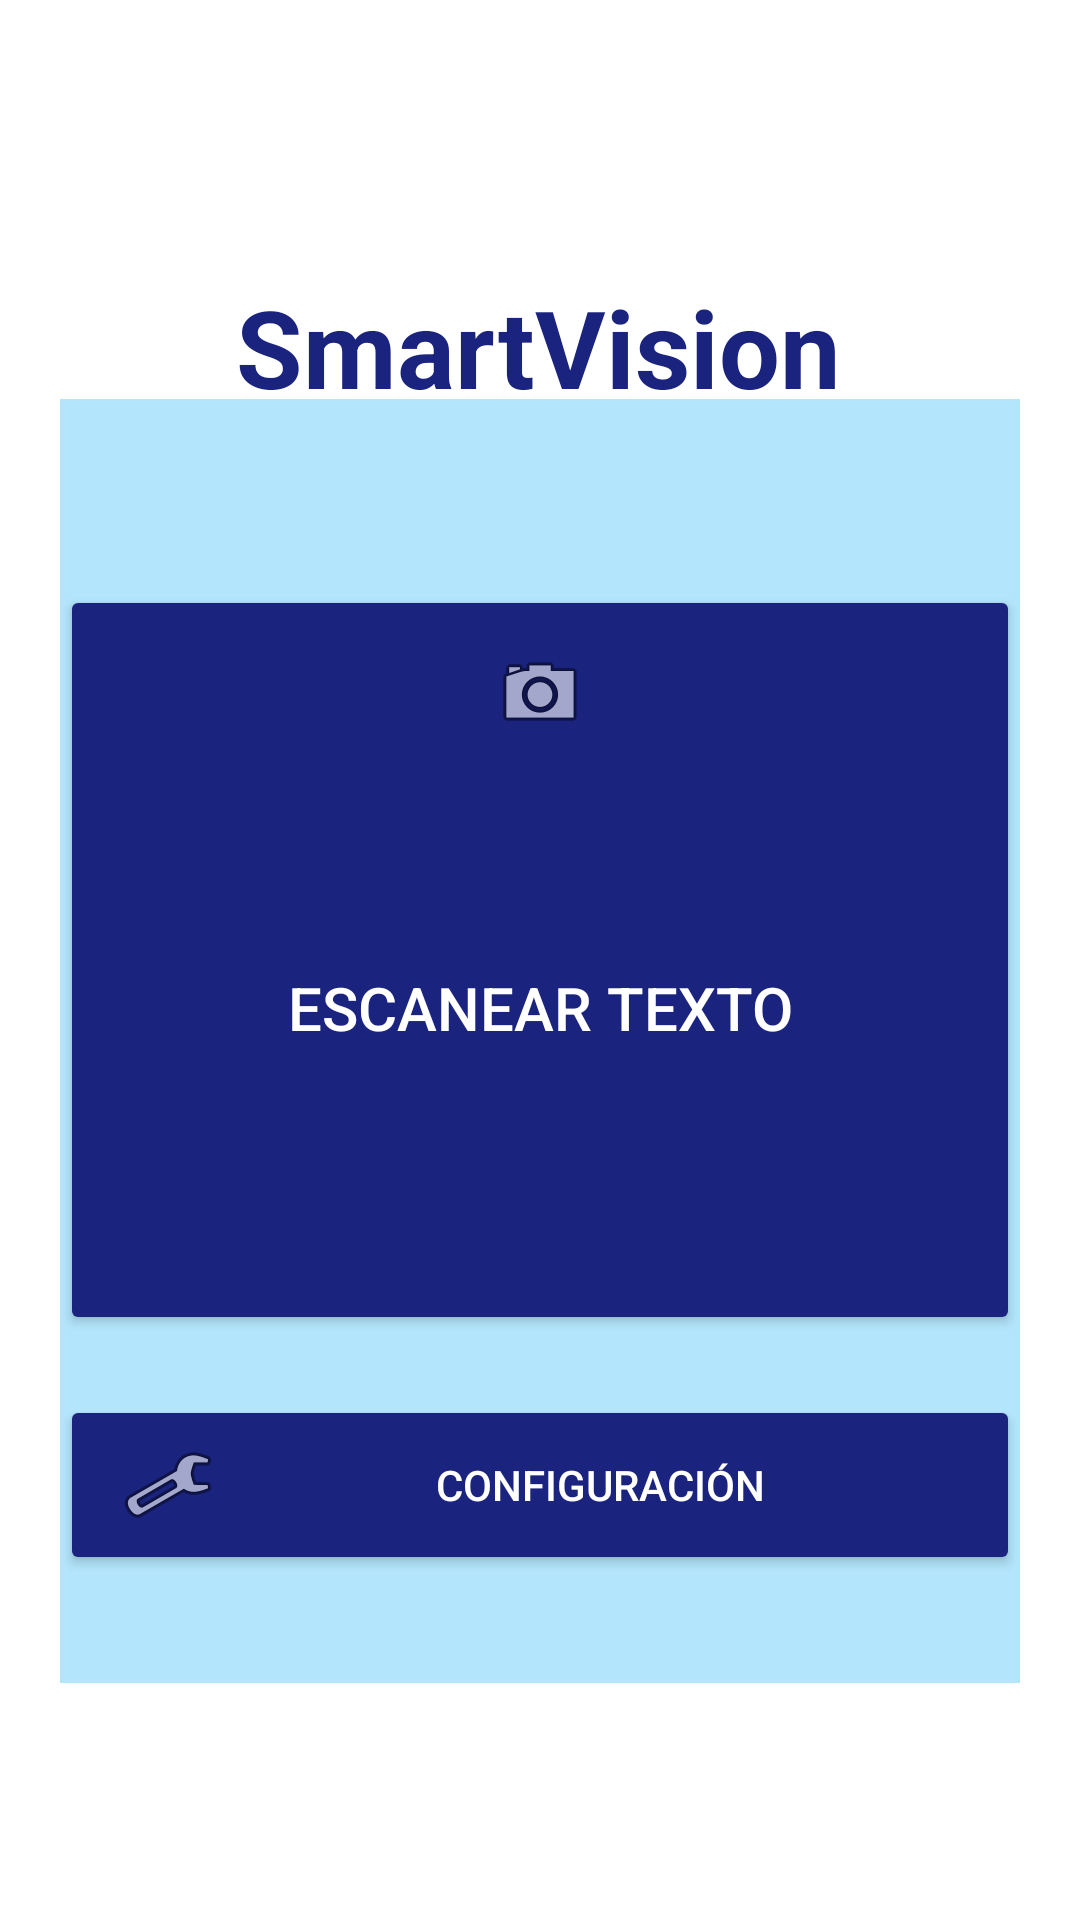

The Android layout XML behind this screen, and the referenced resources:
<!-- AndroidManifest.xml: application theme Theme.AppCompat.Light.DarkActionBar -->
<!-- res/layout/activity_dashboard.xml -->
<?xml version="1.0" encoding="utf-8"?>
<androidx.constraintlayout.widget.ConstraintLayout xmlns:android="http://schemas.android.com/apk/res/android"
    xmlns:app="http://schemas.android.com/apk/res-auto"
    xmlns:tools="http://schemas.android.com/tools"
    android:layout_width="match_parent"
    android:layout_height="match_parent"
    android:background="#FFFFFF"
    android:padding="20dp">

    <TextView
        android:id="@+id/tvTitle"
        android:layout_width="wrap_content"
        android:layout_height="wrap_content"
        android:text="SmartVision"
        android:textColor="#1A237E"
        android:textSize="36sp"
        android:textStyle="bold"
        app:layout_constraintBottom_toTopOf="@+id/btnScan"
        app:layout_constraintEnd_toEndOf="parent"
        app:layout_constraintHorizontal_bias="0.497"
        app:layout_constraintStart_toStartOf="parent"
        app:layout_constraintTop_toTopOf="parent"
        app:layout_constraintVertical_bias="0.564" />

    <View
        android:id="@+id/backgroundShape"
        android:layout_width="375dp"
        android:layout_height="428dp"
        android:layout_margin="-15dp"
        android:background="#B3E5FC"
        app:layout_constraintBottom_toBottomOf="parent"
        app:layout_constraintEnd_toEndOf="parent"
        app:layout_constraintHorizontal_bias="0.0"
        app:layout_constraintStart_toStartOf="parent"
        app:layout_constraintTop_toTopOf="parent"
        app:layout_constraintVertical_bias="0.657" />

    <Button
        android:id="@+id/btnScan"
        android:layout_width="match_parent"
        android:layout_height="250dp"
        android:backgroundTint="#1A237E"
        android:text="Escanear Texto"
        android:textColor="#FFFFFF"
        android:textSize="20sp"
        android:drawableTop="@android:drawable/ic_menu_camera"
        android:padding="20dp"
        app:layout_constraintBottom_toBottomOf="parent"
        app:layout_constraintEnd_toEndOf="parent"
        app:layout_constraintStart_toStartOf="parent"
        app:layout_constraintTop_toTopOf="parent" />

    <Button
        android:id="@+id/btnSettings"
        android:layout_width="match_parent"
        android:layout_height="60dp"
        android:layout_marginTop="20dp"
        android:backgroundTint="#1A237E"
        android:text="Configuración"
        android:textColor="#FFFFFF"
        android:drawableStart="@android:drawable/ic_menu_preferences"
        android:paddingStart="20dp"
        app:layout_constraintEnd_toEndOf="parent"
        app:layout_constraintStart_toStartOf="parent"
        app:layout_constraintTop_toBottomOf="@+id/btnScan" />

</androidx.constraintlayout.widget.ConstraintLayout>
<!-- resources referenced by this layout -->
<resources>

</resources>
